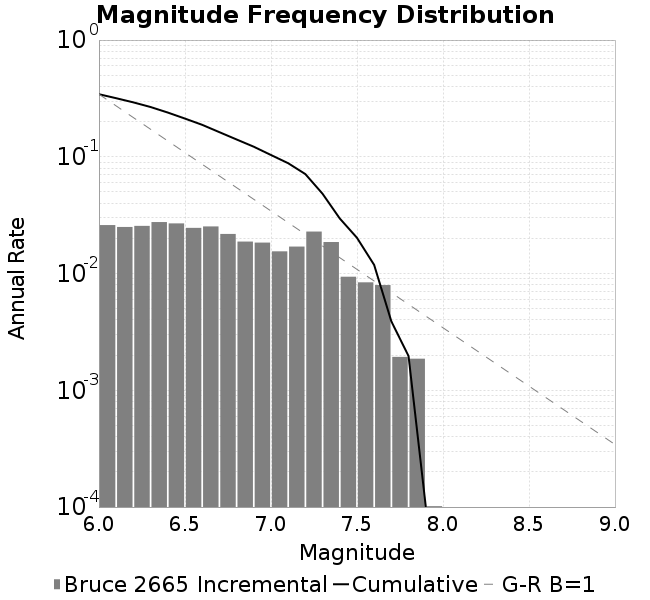

Source data for this figure (header and first rows):
Magnitude, Incremental Rate (1/yr), Cumulative Rate (1/yr)
6.0, 0.026, 0.3437
6.1, 0.02505, 0.3177
6.2, 0.02559, 0.2926
6.3, 0.02759, 0.267
6.4, 0.02688, 0.2395
6.5, 0.02461, 0.2126
6.6, 0.02532, 0.188
6.7, 0.02183, 0.1627
6.8, 0.01878, 0.1408
6.9, 0.0184, 0.1221
7.0, 0.01549, 0.1036
7.1, 0.01701, 0.08816
7.2, 0.02288, 0.07114
7.3, 0.01861, 0.04826
7.4, 0.009389, 0.02966
7.5, 0.008406, 0.02027
7.6, 0.007965, 0.01186
7.7, 0.001932, 0.003898
7.8, 0.001864, 0.001966
7.9, 1.0168051558640417E-4, 1.0168051558640417E-4
8.0, 0.0, 0.0
8.1, 0.0, 0.0
8.2, 0.0, 0.0
8.3, 0.0, 0.0
8.4, 0.0, 0.0
8.5, 0.0, 0.0
8.6, 0.0, 0.0
8.7, 0.0, 0.0
8.8, 0.0, 0.0
8.9, 0.0, 0.0
